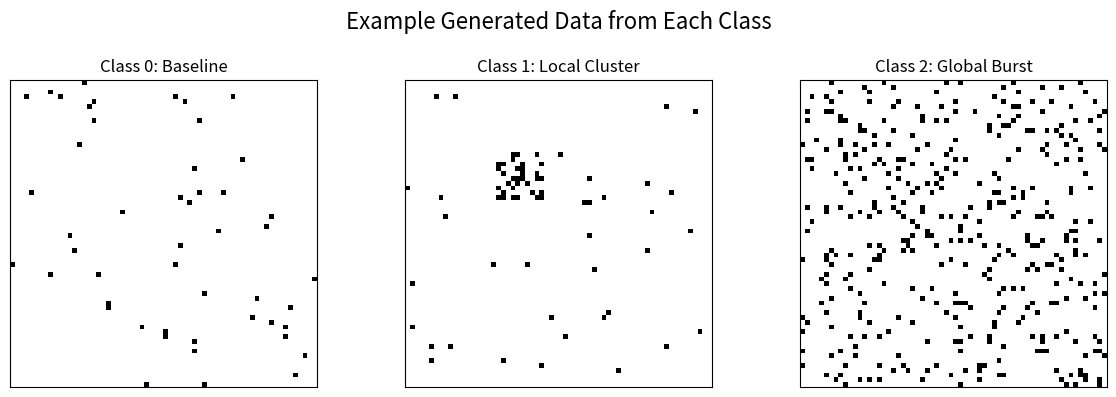

This chart was generated by the following Python code:
import numpy as np
import matplotlib.pyplot as plt

# --- Configuration ---
RASTER_SHAPE = (64, 64)  # The dimensions of our synthetic raster
N_SAMPLES_PER_CLASS = 1 # Number of examples to generate for each class

def generate_baseline(shape, p=0.01):
    """Generates a raster with sparse, random noise."""
    return (np.random.rand(*shape) < p).astype(np.float32)

def generate_local_cluster(shape, patch_size=10, p_base=0.01, p_cluster=0.3):
    """Generates a raster with a single localized cluster of activity."""
    # Start with a baseline raster
    raster = generate_baseline(shape, p=p_base)
    
    # Randomly select a top-left corner for the patch
    x_start = np.random.randint(0, shape[1] - patch_size)
    y_start = np.random.randint(0, shape[0] - patch_size)
    
    # Create the cluster within the patch
    cluster_patch = (np.random.rand(patch_size, patch_size) < p_cluster).astype(np.float32)
    raster[y_start:y_start+patch_size, x_start:x_start+patch_size] = cluster_patch
    
    return raster

def generate_global_burst(shape, p=0.1):
    """Generates a raster with a higher global probability of firing."""
    return (np.random.rand(*shape) < p).astype(np.float32)

def generate_synthetic_dataset(n_samples_per_class):
    """Generates the full dataset with observations and labels."""
    observations = []
    labels = []
    
    for i in range(n_samples_per_class):
        # Class 0: Baseline
        observations.append(generate_baseline(RASTER_SHAPE))
        labels.append(0)
        
        # Class 1: Local Cluster
        observations.append(generate_local_cluster(RASTER_SHAPE))
        labels.append(1)
        
        # Class 2: Global Burst
        observations.append(generate_global_burst(RASTER_SHAPE))
        labels.append(2)
        
    # Convert lists to numpy arrays and shuffle them together
    observations = np.array(observations)
    labels = np.array(labels)
    
    permutation = np.random.permutation(len(observations))
    observations = observations[permutation]
    labels = labels[permutation]
    
    return observations, labels

# --- Main execution block ---
if __name__ == "__main__":
    print(f"Generating {N_SAMPLES_PER_CLASS * 3} total samples...")
    
    # Generate the dataset
    observations, labels = generate_synthetic_dataset(N_SAMPLES_PER_CLASS)
    
    print("Dataset generated successfully.")
    print(f"Observations shape: {observations.shape}") # Should be (3000, 32, 32)
    print(f"Labels shape: {labels.shape}")       # Should be (3000,)
    
    # --- Visualize one example from each class to verify ---
    fig, axes = plt.subplots(1, 3, figsize=(12, 4))
    fig.suptitle("Example Generated Data from Each Class", fontsize=16)
    
    for i in range(3):
        # Find the first occurrence of each class label
        idx = np.where(labels == i)[0][0]
        ax = axes[i]
        ax.imshow(observations[idx], cmap='gray_r', interpolation='nearest')
        ax.set_title(f'Class {i}: {"Baseline" if i==0 else "Local Cluster" if i==1 else "Global Burst"}')
        ax.set_xticks([])
        ax.set_yticks([])
        
    plt.tight_layout(rect=[0, 0, 1, 0.95])
    plt.show()
